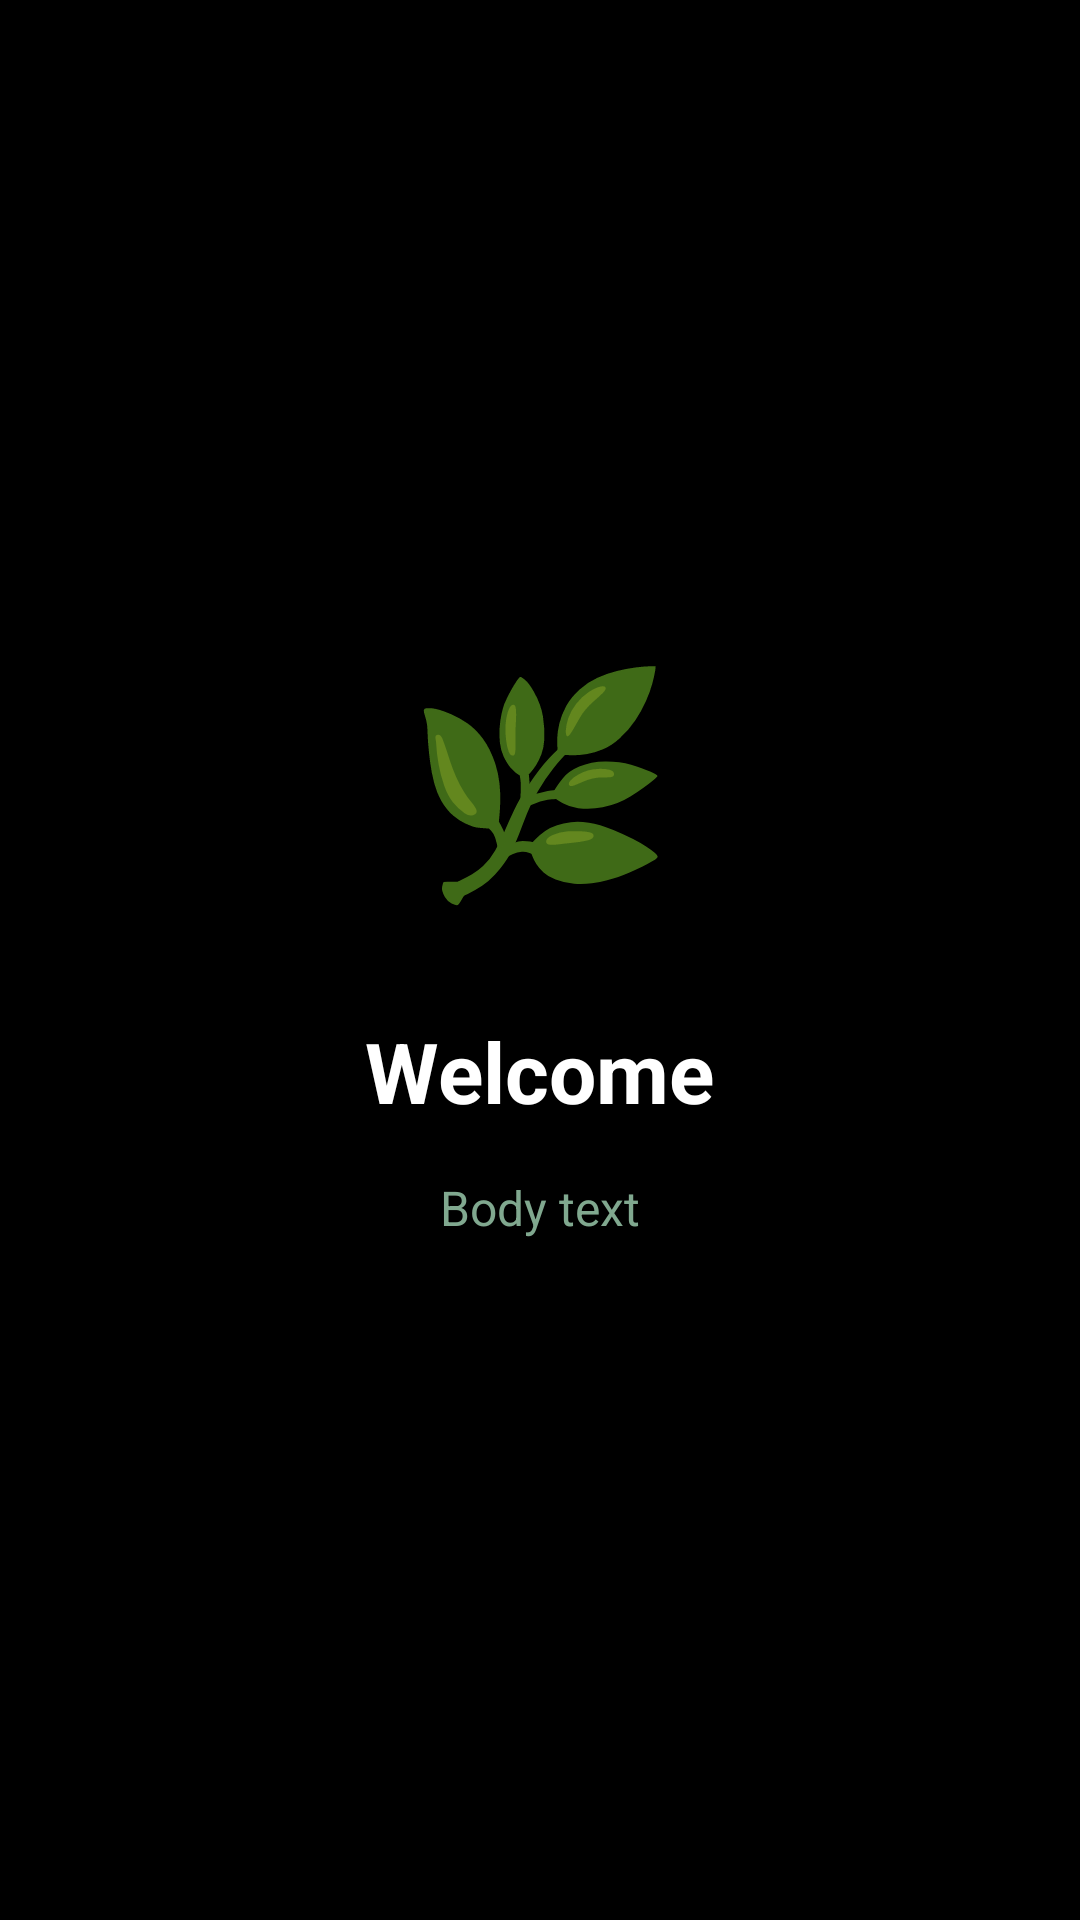

Write the Android layout XML for this screen, with the resource values it uses.
<!-- AndroidManifest.xml: application theme Theme.SBTracker -->
<!-- res/layout/fragment_onboarding_page.xml -->
<?xml version="1.0" encoding="utf-8"?>
<LinearLayout xmlns:android="http://schemas.android.com/apk/res/android"
    android:layout_width="match_parent"
    android:layout_height="match_parent"
    android:orientation="vertical"
    android:gravity="center_vertical"
    android:paddingHorizontal="32dp"
    android:paddingBottom="16dp">

    <TextView
        android:id="@+id/tv_onboarding_emoji"
        android:layout_width="wrap_content"
        android:layout_height="wrap_content"
        android:layout_gravity="center_horizontal"
        android:text="🌿"
        android:textSize="72sp"
        android:layout_marginBottom="32dp" />

    <TextView
        android:id="@+id/tv_onboarding_title"
        android:layout_width="wrap_content"
        android:layout_height="wrap_content"
        android:layout_gravity="center_horizontal"
        android:text="Welcome"
        android:textColor="#FFFFFF"
        android:textSize="28sp"
        android:textStyle="bold"
        android:layout_marginBottom="16dp" />

    <TextView
        android:id="@+id/tv_onboarding_body"
        android:layout_width="match_parent"
        android:layout_height="wrap_content"
        android:text="Body text"
        android:textColor="#80A88F"
        android:textSize="16sp"
        android:lineSpacingMultiplier="1.4"
        android:gravity="center" />

    
    <FrameLayout
        android:id="@+id/btn_grant_permission"
        android:layout_width="match_parent"
        android:layout_height="52dp"
        android:layout_marginTop="32dp"
        android:background="@drawable/bg_badge_blue"
        android:visibility="gone">
        <TextView
            android:id="@+id/tv_grant_permission_label"
            android:layout_width="wrap_content"
            android:layout_height="wrap_content"
            android:layout_gravity="center"
            android:text="Grant Permission"
            android:textColor="#FFFFFF"
            android:textSize="15sp"
            android:textStyle="bold" />
    </FrameLayout>

</LinearLayout>
<!-- resources referenced by this layout -->
<resources>
  <!-- drawable bg_badge_blue (drawable) -->
  <?xml version="1.0" encoding="utf-8"?>
  <shape xmlns:android="http://schemas.android.com/apk/res/android">
      <solid android:color="#1A0A84FF" />
      <corners android:radius="8dp" />
      <stroke android:width="1dp" android:color="#4D0A84FF" />
  </shape>
  <style name="Theme.SBTracker" parent="android:Theme.Material.NoActionBar">
          <item name="android:windowBackground">@android:color/black</item>
          <item name="android:statusBarColor">@android:color/black</item>
          <item name="android:navigationBarColor">@android:color/black</item>
      </style>
</resources>
